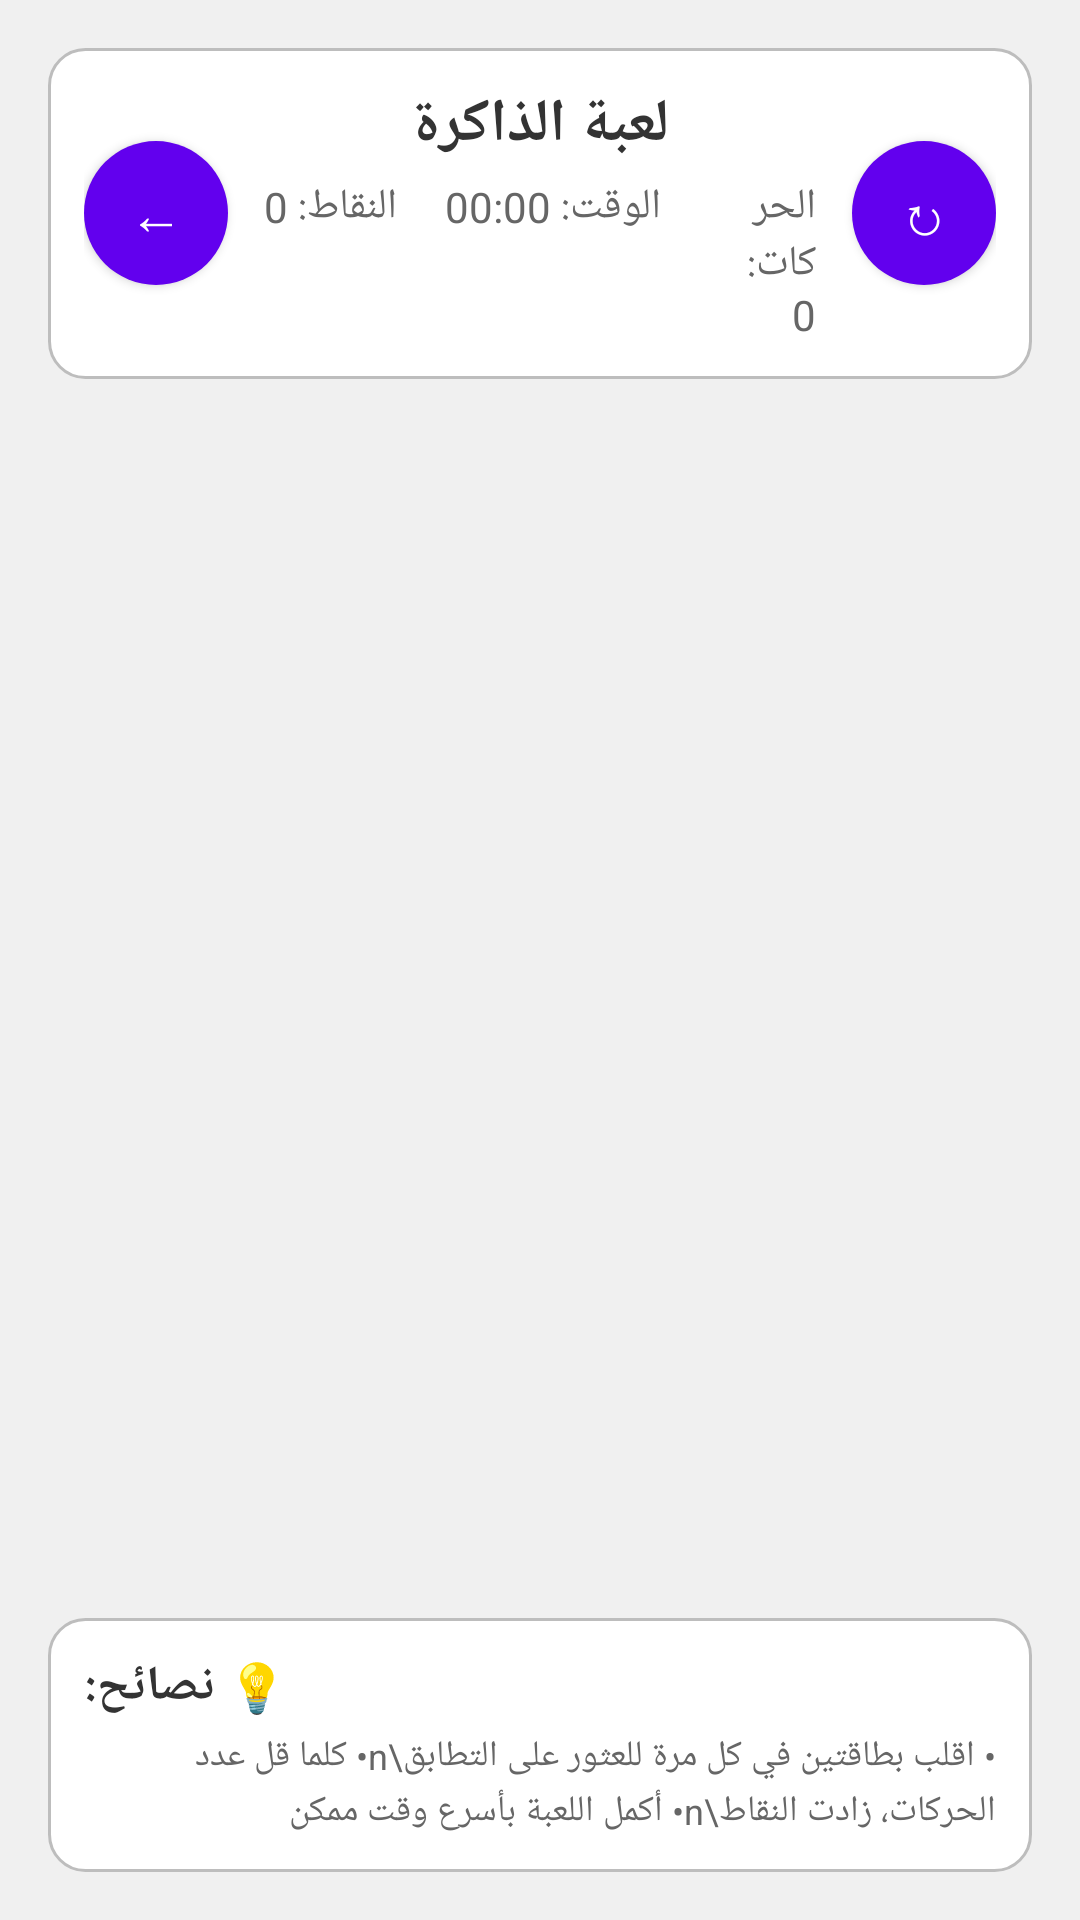

Reconstruct the res/layout file that produces this screen, plus the resources it refers to.
<!-- AndroidManifest.xml: application theme Theme.QuizMe -->
<!-- res/layout/activity_memory_game.xml -->
<?xml version="1.0" encoding="utf-8"?>
<LinearLayout xmlns:android="http://schemas.android.com/apk/res/android"
    xmlns:app="http://schemas.android.com/apk/res-auto"
    android:layout_width="match_parent"
    android:layout_height="match_parent"
    android:orientation="vertical"
    android:background="@color/background_color"
    android:padding="16dp">

    
    <ImageView
        android:id="@+id/cardFlipAnimation"
        android:layout_width="80dp"
        android:layout_height="80dp"
        android:layout_gravity="center"
        android:visibility="gone"
        android:src="@drawable/ic_launcher"
        android:contentDescription="Card flip animation" />

    <ImageView
        android:id="@+id/pulseAnimation"
        android:layout_width="60dp"
        android:layout_height="60dp"
        android:layout_gravity="center"
        android:visibility="gone"
        android:src="@drawable/ic_launcher"
        android:contentDescription="Pulse animation" />

    <ImageView
        android:id="@+id/shakeAnimation"
        android:layout_width="100dp"
        android:layout_height="100dp"
        android:layout_gravity="center"
        android:visibility="gone"
        android:src="@drawable/ic_launcher"
        android:contentDescription="Shake animation" />

    
    <LinearLayout
        android:layout_width="match_parent"
        android:layout_height="wrap_content"
        android:orientation="horizontal"
        android:gravity="center_vertical"
        android:background="@drawable/rounded_background"
        android:padding="12dp"
        android:layout_marginBottom="16dp">

        <Button
            android:id="@+id/backButton"
            android:layout_width="48dp"
            android:layout_height="48dp"
            android:background="@drawable/rounded_button"
            android:text="←"
            android:textColor="@color/white"
            android:textSize="18sp"
            android:layout_marginEnd="12dp" />

        <LinearLayout
            android:layout_width="0dp"
            android:layout_height="wrap_content"
            android:layout_weight="1"
            android:orientation="vertical"
            android:gravity="center">

            <TextView
                android:layout_width="wrap_content"
                android:layout_height="wrap_content"
                android:text="لعبة الذاكرة"
                android:textSize="20sp"
                android:textStyle="bold"
                android:textColor="@color/primary_text" />

            <LinearLayout
                android:layout_width="wrap_content"
                android:layout_height="wrap_content"
                android:orientation="horizontal"
                android:layout_marginTop="4dp">

                <TextView
                    android:id="@+id/scoreText"
                    android:layout_width="wrap_content"
                    android:layout_height="wrap_content"
                    android:text="النقاط: 0"
                    android:textSize="14sp"
                    android:textColor="@color/secondary_text"
                    android:layout_marginEnd="16dp" />

                <TextView
                    android:id="@+id/timeText"
                    android:layout_width="wrap_content"
                    android:layout_height="wrap_content"
                    android:text="الوقت: 00:00"
                    android:textSize="14sp"
                    android:textColor="@color/secondary_text"
                    android:layout_marginEnd="16dp" />

                <TextView
                    android:id="@+id/movesText"
                    android:layout_width="wrap_content"
                    android:layout_height="wrap_content"
                    android:text="الحركات: 0"
                    android:textSize="14sp"
                    android:textColor="@color/secondary_text" />

            </LinearLayout>

        </LinearLayout>

        <Button
            android:id="@+id/restartButton"
            android:layout_width="48dp"
            android:layout_height="48dp"
            android:background="@drawable/rounded_button"
            android:text="↻"
            android:textColor="@color/white"
            android:textSize="18sp"
            android:layout_marginStart="12dp" />

    </LinearLayout>

    
    <ScrollView
        android:layout_width="match_parent"
        android:layout_height="0dp"
        android:layout_weight="1"
        android:fillViewport="true">

        <LinearLayout
            android:layout_width="match_parent"
            android:layout_height="wrap_content"
            android:orientation="vertical"
            android:gravity="center">

            <GridLayout
                android:id="@+id/gridLayout"
                android:layout_width="match_parent"
                android:layout_height="wrap_content"
                android:columnCount="4"
                android:rowCount="4"
                android:layout_margin="8dp"
                android:useDefaultMargins="true" />

        </LinearLayout>

    </ScrollView>

    
    <LinearLayout
        android:layout_width="match_parent"
        android:layout_height="wrap_content"
        android:orientation="vertical"
        android:background="@drawable/rounded_background"
        android:padding="12dp"
        android:layout_marginTop="16dp">

        <TextView
            android:layout_width="wrap_content"
            android:layout_height="wrap_content"
            android:text="💡 نصائح:"
            android:textSize="16sp"
            android:textStyle="bold"
            android:textColor="@color/primary_text"
            android:layout_marginBottom="4dp" />

        <TextView
            android:layout_width="wrap_content"
            android:layout_height="wrap_content"
            android:text="• اقلب بطاقتين في كل مرة للعثور على التطابق\n• كلما قل عدد الحركات، زادت النقاط\n• أكمل اللعبة بأسرع وقت ممكن"
            android:textSize="12sp"
            android:textColor="@color/secondary_text"
            android:lineSpacingExtra="2dp" />

    </LinearLayout>

</LinearLayout>
<!-- resources referenced by this layout -->
<resources>
  <color name="background_color">#F0F0F0</color>
  <color name="primary_text">#333333</color>
  <color name="secondary_text">#666666</color>
  <color name="white">#FFFFFFFF</color>
  <!-- drawable ic_launcher: png bitmap (drawable, 223942 bytes) -->
  <!-- drawable rounded_background (drawable) -->
  <?xml version="1.0" encoding="utf-8"?>
  <shape xmlns:android="http://schemas.android.com/apk/res/android"
      android:shape="rectangle">
      
      <solid android:color="@color/white" />
      
      <corners android:radius="12dp" />
      
      <stroke
          android:width="1dp"
          android:color="@color/colorDivider" />
          
  </shape>
  <!-- drawable rounded_button (drawable) -->
  <?xml version="1.0" encoding="utf-8"?>
  <shape xmlns:android="http://schemas.android.com/apk/res/android"
      android:shape="rectangle">
      
      <solid android:color="@color/colorPrimary" />
      
      <corners android:radius="24dp" />
      
  </shape>
  <style name="Theme.QuizMe" parent="Theme.MaterialComponents.DayNight.NoActionBar">
          
          <item name="android:windowNoTitle">true</item>
          <item name="android:windowActionBar">false</item>
          
          
          <item name="colorPrimary">@color/purple_500</item>
          <item name="colorPrimaryVariant">@color/purple_700</item>
          <item name="colorOnPrimary">@color/white</item>
          
          <item name="colorSecondary">@color/teal_200</item>
          <item name="colorSecondaryVariant">@color/teal_700</item>
          <item name="colorOnSecondary">@color/black</item>
          
          <item name="android:statusBarColor">?attr/colorPrimaryVariant</item>
          
          <item name="android:fontFamily">sans-serif</item>
          
          <item name="android:windowAnimationStyle">@style/ActivityTransition</item>
      </style>
  <color name="colorDivider">#BDBDBD</color>
  <color name="colorPrimary">#FF6200EE</color>
  <color name="purple_500">#FF6200EE</color>
  <color name="purple_700">#FF3700B3</color>
  <color name="teal_200">#FF03DAC5</color>
  <color name="teal_700">#FF018786</color>
  <color name="black">#FF000000</color>
  <style name="ActivityTransition">
          <item name="android:windowEnterAnimation">@anim/zoom_in</item>
          <item name="android:windowExitAnimation">@anim/zoom_out</item>
      </style>
</resources>
